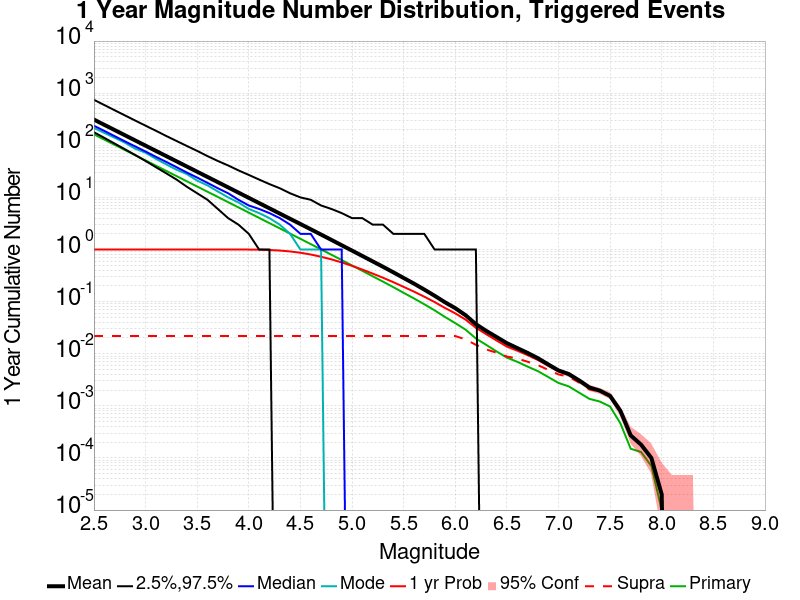

Data behind this chart, as committed beside it:
Mag, Mean, 2.5 %ile, 97.5 %ile, Median, Mode, 1 yr Probability, 1 yr Supra-Seis Prob, Primary Aftershocks Mean
2.5, 311.2, 178.0, 746.0, 237.0, 215.0, 1.0, 0.02189, 162
2.6, 247.2, 139.0, 593.0, 189.0, 173.0, 1.0, 0.02189, 128.7
2.7, 196.3, 108.0, 471.0, 150.0, 140.0, 1.0, 0.02189, 102.2
2.8, 155.9, 84.0, 375.0, 119.0, 112.0, 1.0, 0.02189, 81.13
2.9, 123.8, 65.0, 298.0, 95.0, 86.0, 1.0, 0.02189, 64.44
3.0, 98.34, 50.0, 238.0, 76.0, 72.0, 1.0, 0.02189, 51.17
3.1, 78.12, 38.0, 190.0, 60.0, 55.0, 1.0, 0.02189, 40.65
3.2, 62.05, 29.0, 151.0, 48.0, 43.0, 1.0, 0.02189, 32.29
3.3, 49.29, 22.0, 121.0, 38.0, 34.0, 1.0, 0.02189, 25.66
3.4, 39.12, 16.0, 97.0, 30.0, 28.0, 1.0, 0.02189, 20.36
3.5, 31.08, 12.0, 78.0, 24.0, 21.0, 1.0, 0.02189, 16.17
3.6, 24.7, 9.0, 62.0, 19.0, 17.0, 1.0, 0.02189, 12.84
3.7, 19.62, 6.0, 50.0, 15.0, 13.0, 1.0, 0.02189, 10.21
3.8, 15.57, 4.0, 41.0, 12.0, 10.0, 0.9999, 0.02189, 8.099
3.9, 12.36, 3.0, 33.0, 9.0, 8.0, 0.9994, 0.02189, 6.427
4.0, 9.808, 2.0, 27.0, 7.0, 6.0, 0.9976, 0.02189, 5.102
4.1, 7.776, 1.0, 22.0, 6.0, 5.0, 0.9918, 0.02189, 4.043
4.2, 6.173, 1.0, 18.0, 5.0, 4.0, 0.9795, 0.02189, 3.208
4.3, 4.898, 0.0, 15.0, 4.0, 3.0, 0.9555, 0.02189, 2.547
4.4, 3.885, 0.0, 12.0, 3.0, 2.0, 0.9177, 0.02189, 2.019
4.5, 3.085, 0.0, 10.0, 2.0, 1.0, 0.8668, 0.02189, 1.603
4.6, 2.447, 0.0, 9.0, 2.0, 1.0, 0.8018, 0.02189, 1.27
4.7, 1.936, 0.0, 7.0, 1.0, 1.0, 0.7259, 0.02189, 1.004
4.8, 1.53, 0.0, 6.0, 1.0, 0.0, 0.6474, 0.02189, 0.7954
4.9, 1.208, 0.0, 5.0, 1.0, 0.0, 0.5647, 0.02189, 0.627
5.0, 0.9534, 0.0, 4.0, 0.0, 0.0, 0.486, 0.02189, 0.4943
5.1, 0.7516, 0.0, 4.0, 0.0, 0.0, 0.4119, 0.02189, 0.3898
5.2, 0.5921, 0.0, 3.0, 0.0, 0.0, 0.3452, 0.02189, 0.3065
5.3, 0.4667, 0.0, 3.0, 0.0, 0.0, 0.2874, 0.02189, 0.2419
5.4, 0.3651, 0.0, 2.0, 0.0, 0.0, 0.2362, 0.02189, 0.1897
5.5, 0.2841, 0.0, 2.0, 0.0, 0.0, 0.1919, 0.02189, 0.1474
5.6, 0.2216, 0.0, 2.0, 0.0, 0.0, 0.1555, 0.02189, 0.1152
5.7, 0.1703, 0.0, 2.0, 0.0, 0.0, 0.1243, 0.02189, 0.08903
5.8, 0.1296, 0.0, 1.0, 0.0, 0.0, 0.09815, 0.02189, 0.068
5.9, 0.0973, 0.0, 1.0, 0.0, 0.0, 0.07564, 0.02187, 0.05082
6.0, 0.07493, 0.0, 1.0, 0.0, 0.0, 0.0596, 0.02185, 0.03868
6.1, 0.05483, 0.0, 1.0, 0.0, 0.0, 0.04512, 0.01883, 0.02899
6.2, 0.03688, 0.0, 1.0, 0.0, 0.0, 0.03148, 0.01481, 0.01961
6.3, 0.02742, 0.0, 0.0, 0.0, 0.0, 0.02374, 0.01209, 0.01479
6.4, 0.02094, 0.0, 0.0, 0.0, 0.0, 0.01795, 0.01047, 0.01107
6.5, 0.01595, 0.0, 0.0, 0.0, 0.0, 0.01376, 0.00884, 0.00842
6.6, 0.01286, 0.0, 0.0, 0.0, 0.0, 0.01157, 0.0081, 0.00701
6.7, 0.01038, 0.0, 0.0, 0.0, 0.0, 0.00941, 0.00703, 0.00567
6.8, 0.00822, 0.0, 0.0, 0.0, 0.0, 0.00761, 0.00605, 0.00464
6.9, 0.00625, 0.0, 0.0, 0.0, 0.0, 0.00592, 0.00491, 0.00358
7.0, 0.00478, 0.0, 0.0, 0.0, 0.0, 0.00463, 0.00401, 0.00275
7.1, 0.00407, 0.0, 0.0, 0.0, 0.0, 0.00399, 0.00361, 0.00236
7.2, 0.00307, 0.0, 0.0, 0.0, 0.0, 0.00302, 0.00279, 0.00179
7.3, 0.00225, 0.0, 0.0, 0.0, 0.0, 0.00221, 0.00206, 0.00136
7.4, 0.00196, 0.0, 0.0, 0.0, 0.0, 0.00194, 0.00189, 0.00121
7.5, 0.00155, 0.0, 0.0, 0.0, 0.0, 0.00155, 0.00155, 9.7E-4
7.6, 8.0E-4, 0.0, 0.0, 0.0, 0.0, 8.0E-4, 8.0E-4, 4.6E-4
7.7, 2.7E-4, 0.0, 0.0, 0.0, 0.0, 2.7E-4, 2.7E-4, 1.5E-4
7.8, 1.8E-4, 0.0, 0.0, 0.0, 0.0, 1.8E-4, 1.8E-4, 1.3E-4
7.9, 1.0E-4, 0.0, 0.0, 0.0, 0.0, 1.0E-4, 1.0E-4, 7.0E-5
8.0, 2.0E-5, 0.0, 0.0, 0.0, 0.0, 2.0E-5, 2.0E-5, 1.0E-5
8.1, 0.0, 0.0, 0.0, 0.0, 0.0, 0.0, 0.0, 0.0
8.2, 0.0, 0.0, 0.0, 0.0, 0.0, 0.0, 0.0, 0.0
8.3, 0.0, 0.0, 0.0, 0.0, 0.0, 0.0, 0.0, 0.0
8.4, 0.0, 0.0, 0.0, 0.0, 0.0, 0.0, 0.0, 0.0
... 6 more rows
